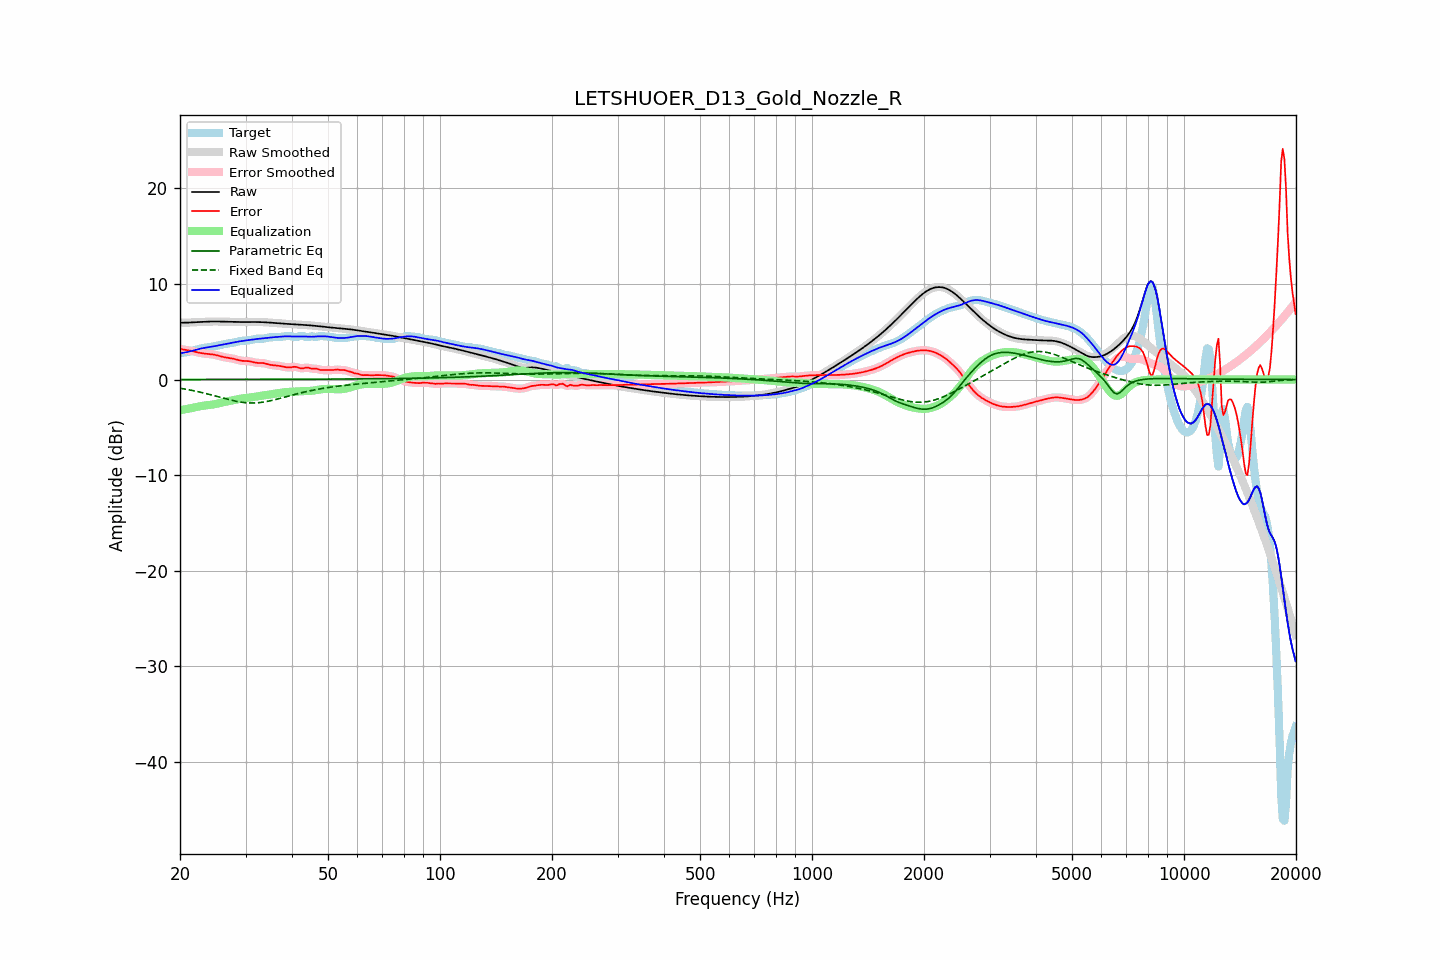

The table this chart was drawn from, first rows:
frequency, raw, error, smoothed, error_smoothed, equalization, parametric_eq, fixed_band_eq, equalized_raw, equalized_smoothed, target
20.00, 5.95, 3.21, 5.95, 3.21, -3.21, 0.01, -0.91, 2.74, 2.74, 2.74
20.20, 5.95, 3.18, 5.95, 3.18, -3.18, 0.01, -0.94, 2.77, 2.77, 2.77
20.40, 5.95, 3.15, 5.95, 3.15, -3.15, 0.01, -0.97, 2.80, 2.80, 2.80
20.61, 5.95, 3.12, 5.95, 3.12, -3.12, 0.01, -1.00, 2.83, 2.83, 2.83
20.81, 5.95, 3.09, 5.95, 3.09, -3.09, 0.01, -1.03, 2.86, 2.86, 2.86
21.02, 5.96, 3.06, 5.96, 3.06, -3.06, 0.01, -1.06, 2.90, 2.90, 2.90
21.23, 5.97, 3.03, 5.97, 3.03, -3.03, 0.01, -1.09, 2.94, 2.94, 2.93
21.44, 5.98, 3.00, 5.98, 3.00, -2.99, 0.01, -1.12, 2.98, 2.98, 2.97
21.66, 5.99, 2.97, 5.99, 2.97, -2.96, 0.01, -1.16, 3.03, 3.03, 3.02
21.87, 6.00, 2.93, 6.00, 2.93, -2.92, 0.01, -1.19, 3.08, 3.08, 3.07
22.09, 6.01, 2.89, 6.01, 2.89, -2.88, 0.01, -1.23, 3.12, 3.12, 3.12
22.31, 6.01, 2.85, 6.01, 2.85, -2.85, 0.01, -1.26, 3.17, 3.17, 3.17
22.54, 6.02, 2.81, 6.02, 2.81, -2.81, 0.01, -1.30, 3.21, 3.21, 3.21
22.76, 6.03, 2.77, 6.03, 2.77, -2.78, 0.01, -1.34, 3.25, 3.25, 3.26
22.99, 6.03, 2.74, 6.03, 2.74, -2.75, 0.01, -1.38, 3.28, 3.28, 3.29
23.22, 6.04, 2.72, 6.04, 2.72, -2.73, 0.01, -1.42, 3.31, 3.31, 3.32
23.45, 6.05, 2.71, 6.05, 2.71, -2.71, 0.01, -1.46, 3.34, 3.34, 3.34
23.69, 6.06, 2.69, 6.06, 2.69, -2.69, 0.01, -1.50, 3.37, 3.37, 3.37
23.92, 6.07, 2.68, 6.07, 2.68, -2.67, 0.01, -1.55, 3.39, 3.39, 3.39
24.16, 6.07, 2.66, 6.07, 2.66, -2.65, 0.01, -1.59, 3.42, 3.42, 3.41
24.40, 6.08, 2.64, 6.08, 2.64, -2.63, 0.01, -1.64, 3.45, 3.45, 3.44
24.65, 6.08, 2.61, 6.08, 2.61, -2.60, 0.01, -1.68, 3.48, 3.48, 3.47
24.89, 6.08, 2.58, 6.08, 2.58, -2.57, 0.01, -1.73, 3.51, 3.51, 3.50
25.14, 6.08, 2.53, 6.08, 2.53, -2.53, 0.01, -1.77, 3.55, 3.55, 3.54
25.39, 6.07, 2.49, 6.07, 2.49, -2.49, 0.01, -1.82, 3.58, 3.58, 3.58
25.65, 6.07, 2.44, 6.07, 2.44, -2.45, 0.01, -1.86, 3.62, 3.62, 3.62
25.91, 6.06, 2.40, 6.06, 2.40, -2.41, 0.01, -1.91, 3.65, 3.65, 3.66
26.16, 6.05, 2.36, 6.05, 2.36, -2.37, 0.01, -1.95, 3.68, 3.68, 3.70
26.43, 6.05, 2.32, 6.05, 2.33, -2.34, 0.01, -2.00, 3.71, 3.72, 3.73
26.69, 6.05, 2.30, 6.05, 2.30, -2.30, 0.01, -2.04, 3.74, 3.74, 3.75
26.96, 6.04, 2.27, 6.04, 2.27, -2.27, 0.01, -2.09, 3.77, 3.77, 3.77
27.23, 6.04, 2.25, 6.04, 2.25, -2.24, 0.01, -2.13, 3.80, 3.80, 3.79
27.50, 6.04, 2.22, 6.04, 2.22, -2.21, 0.01, -2.17, 3.83, 3.83, 3.82
27.77, 6.03, 2.18, 6.03, 2.18, -2.17, 0.01, -2.21, 3.86, 3.86, 3.85
28.05, 6.03, 2.15, 6.03, 2.14, -2.13, 0.01, -2.24, 3.90, 3.90, 3.89
28.33, 6.03, 2.10, 6.03, 2.10, -2.10, 0.01, -2.28, 3.93, 3.93, 3.93
28.62, 6.02, 2.05, 6.02, 2.05, -2.06, 0.01, -2.31, 3.97, 3.97, 3.97
28.90, 6.02, 2.01, 6.02, 2.01, -2.03, 0.01, -2.34, 4.00, 4.00, 4.01
29.19, 6.02, 1.98, 6.02, 1.98, -2.00, 0.01, -2.37, 4.02, 4.02, 4.04
29.48, 6.02, 1.95, 6.02, 1.96, -1.98, 0.01, -2.39, 4.04, 4.04, 4.06
29.78, 6.02, 1.95, 6.02, 1.95, -1.95, 0.01, -2.41, 4.06, 4.06, 4.07
30.08, 6.02, 1.94, 6.02, 1.94, -1.93, 0.01, -2.43, 4.09, 4.09, 4.08
30.38, 6.02, 1.93, 6.02, 1.93, -1.91, 0.02, -2.44, 4.11, 4.11, 4.09
30.68, 6.02, 1.92, 6.02, 1.92, -1.89, 0.02, -2.45, 4.13, 4.13, 4.10
30.99, 6.02, 1.89, 6.02, 1.89, -1.87, 0.02, -2.45, 4.16, 4.16, 4.14
31.30, 6.02, 1.85, 6.02, 1.85, -1.84, 0.02, -2.45, 4.18, 4.18, 4.18
31.61, 6.02, 1.80, 6.02, 1.80, -1.82, 0.02, -2.45, 4.21, 4.21, 4.22
31.93, 6.02, 1.76, 6.02, 1.77, -1.79, 0.02, -2.44, 4.23, 4.23, 4.26
32.24, 6.02, 1.74, 6.02, 1.74, -1.77, 0.02, -2.44, 4.25, 4.25, 4.28
32.57, 6.02, 1.73, 6.02, 1.74, -1.75, 0.02, -2.42, 4.27, 4.27, 4.28
32.89, 6.01, 1.74, 6.01, 1.74, -1.73, 0.02, -2.40, 4.29, 4.29, 4.28
33.22, 6.01, 1.73, 6.01, 1.73, -1.71, 0.02, -2.38, 4.30, 4.30, 4.28
33.55, 6.00, 1.72, 6.00, 1.71, -1.68, 0.02, -2.36, 4.32, 4.32, 4.29
33.89, 5.99, 1.68, 5.99, 1.68, -1.66, 0.02, -2.33, 4.34, 4.34, 4.32
34.23, 5.98, 1.63, 5.98, 1.63, -1.63, 0.02, -2.30, 4.35, 4.35, 4.35
34.57, 5.97, 1.58, 5.97, 1.58, -1.60, 0.02, -2.27, 4.37, 4.37, 4.39
34.92, 5.96, 1.54, 5.96, 1.54, -1.57, 0.02, -2.23, 4.39, 4.39, 4.42
35.27, 5.95, 1.52, 5.95, 1.52, -1.54, 0.02, -2.19, 4.41, 4.41, 4.43
35.62, 5.93, 1.50, 5.93, 1.50, -1.51, 0.02, -2.15, 4.43, 4.43, 4.43
35.97, 5.92, 1.48, 5.92, 1.48, -1.48, 0.02, -2.11, 4.44, 4.44, 4.44
... 635 more rows
